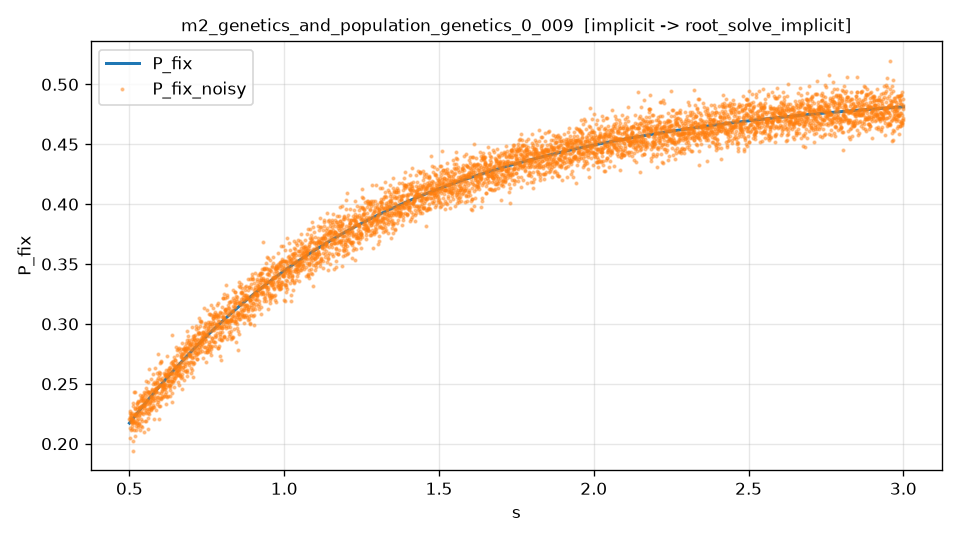

Source data for this figure (header and first rows):
s, P_fix, P_fix_noisy
5.000000000000000000e-01, 2.171995719281923920e-01, 2.206554138488402428e-01
5.005001000200040018e-01, 2.173655167937667831e-01, 2.255816982287783545e-01
5.010002000400080036e-01, 2.175313761648843269e-01, 2.208357469267182016e-01
5.015003000600120053e-01, 2.176971500653544778e-01, 2.046655777493108785e-01
5.020004000800160071e-01, 2.178628385189652628e-01, 2.269163971856964501e-01
5.025005001000200089e-01, 2.180284415494740113e-01, 2.224921872731141226e-01
5.030006001200240107e-01, 2.181939591806061340e-01, 2.128244268270032824e-01
5.035007001400280124e-01, 2.183593914360564547e-01, 2.241705724780199971e-01
5.040008001600320142e-01, 2.185247383394885445e-01, 2.221704623013492919e-01
5.045009001800360160e-01, 2.186899999145361095e-01, 2.216313248810913572e-01
5.050010002000400178e-01, 2.188551761848032406e-01, 2.191393985979612213e-01
5.055011002200440196e-01, 2.190202671738621376e-01, 2.244873970399866026e-01
5.060012002400480213e-01, 2.191852729052571891e-01, 2.118207320352405165e-01
5.065013002600520231e-01, 2.193501934025016697e-01, 2.177210939225711350e-01
5.070014002800560249e-01, 2.195150286890821534e-01, 2.146938355622823591e-01
5.075015003000600267e-01, 2.196797787884537945e-01, 2.256682409148000612e-01
5.080016003200640284e-01, 2.198444437240440474e-01, 2.202416647988606480e-01
5.085017003400680302e-01, 2.200090235192522226e-01, 2.170844560096013287e-01
5.090018003600720320e-01, 2.201735181974488753e-01, 2.123544335738804523e-01
5.095019003800760338e-01, 2.203379277819773885e-01, 2.177660053757886904e-01
5.100020004000800355e-01, 2.205022522961526399e-01, 2.205836741013360858e-01
5.105021004200840373e-01, 2.206664917632629175e-01, 2.179104627102692038e-01
5.110022004400880391e-01, 2.208306462065679210e-01, 2.337712843505500016e-01
5.115023004600920409e-01, 2.209947156493023701e-01, 2.310619588023603010e-01
5.120024004800960427e-01, 2.211587001146728959e-01, 1.940470753250131963e-01
5.125025005001000444e-01, 2.213225996258601225e-01, 2.024324671661834052e-01
5.130026005201040462e-01, 2.214864142060186114e-01, 2.197386932854669961e-01
5.135027005401080480e-01, 2.216501438782769451e-01, 2.174282397625134089e-01
5.140028005601120498e-01, 2.218137886657371161e-01, 2.239502186407232309e-01
5.145029005801160515e-01, 2.219773485914779132e-01, 2.241505679017035402e-01
5.150030006001200533e-01, 2.221408236785504253e-01, 2.433192112290609166e-01
5.155031006201240551e-01, 2.223042139499815939e-01, 2.111840063230587816e-01
5.160032006401280569e-01, 2.224675194287747404e-01, 2.186914693575047475e-01
5.165033006601320587e-01, 2.226307401379067352e-01, 2.430584562128300374e-01
5.170034006801360604e-01, 2.227938761003322166e-01, 2.292609060623506945e-01
5.175035007001400622e-01, 2.229569273389799822e-01, 2.295875610627426122e-01
5.180036007201440640e-01, 2.231198938767567641e-01, 2.179798301598821486e-01
5.185037007401480658e-01, 2.232827757365440369e-01, 2.068020240279875022e-01
5.190038007601520675e-01, 2.234455729412013480e-01, 2.251202203834287707e-01
5.195039007801560693e-01, 2.236082855135647363e-01, 2.246984263917801983e-01
5.200040008001600711e-01, 2.237709134764469532e-01, 2.114973929340012160e-01
5.205041008201640729e-01, 2.239334568526388791e-01, 2.171011902348332634e-01
5.210042008401680746e-01, 2.240959156649089679e-01, 2.233754788676367009e-01
5.215043008601720764e-01, 2.242582899360024418e-01, 2.148107737053946698e-01
5.220044008801760782e-01, 2.244205796886442617e-01, 2.234378800101220752e-01
5.225045009001800800e-01, 2.245827849455364622e-01, 2.255376152202309969e-01
5.230046009201840818e-01, 2.247449057293601227e-01, 2.251007680999149718e-01
5.235047009401880835e-01, 2.249069420627751725e-01, 2.198440254796320270e-01
5.240048009601920853e-01, 2.250688939684203638e-01, 2.310063746862786038e-01
5.245049009801960871e-01, 2.252307614689142423e-01, 2.341424310117375396e-01
5.250050010002000889e-01, 2.253925445868542321e-01, 2.286010276325198820e-01
5.255051010202040906e-01, 2.255542433448174955e-01, 2.173719410709144262e-01
5.260052010402080924e-01, 2.257158577653616827e-01, 2.330323806032160994e-01
5.265053010602120942e-01, 2.258773878710240712e-01, 2.208629876863535402e-01
5.270054010802160960e-01, 2.260388336843222878e-01, 2.348304398672021454e-01
5.275055011002200978e-01, 2.262001952277543637e-01, 2.154823210589799087e-01
5.280056011202240995e-01, 2.263614725238004277e-01, 2.355061445550882260e-01
5.285057011402281013e-01, 2.265226655949204582e-01, 2.263220310487656650e-01
5.290058011602321031e-01, 2.266837744635558649e-01, 2.141962855602116966e-01
5.295059011802359938e-01, 2.268447991521304330e-01, 2.237058044324619632e-01
... 4,940 more rows
